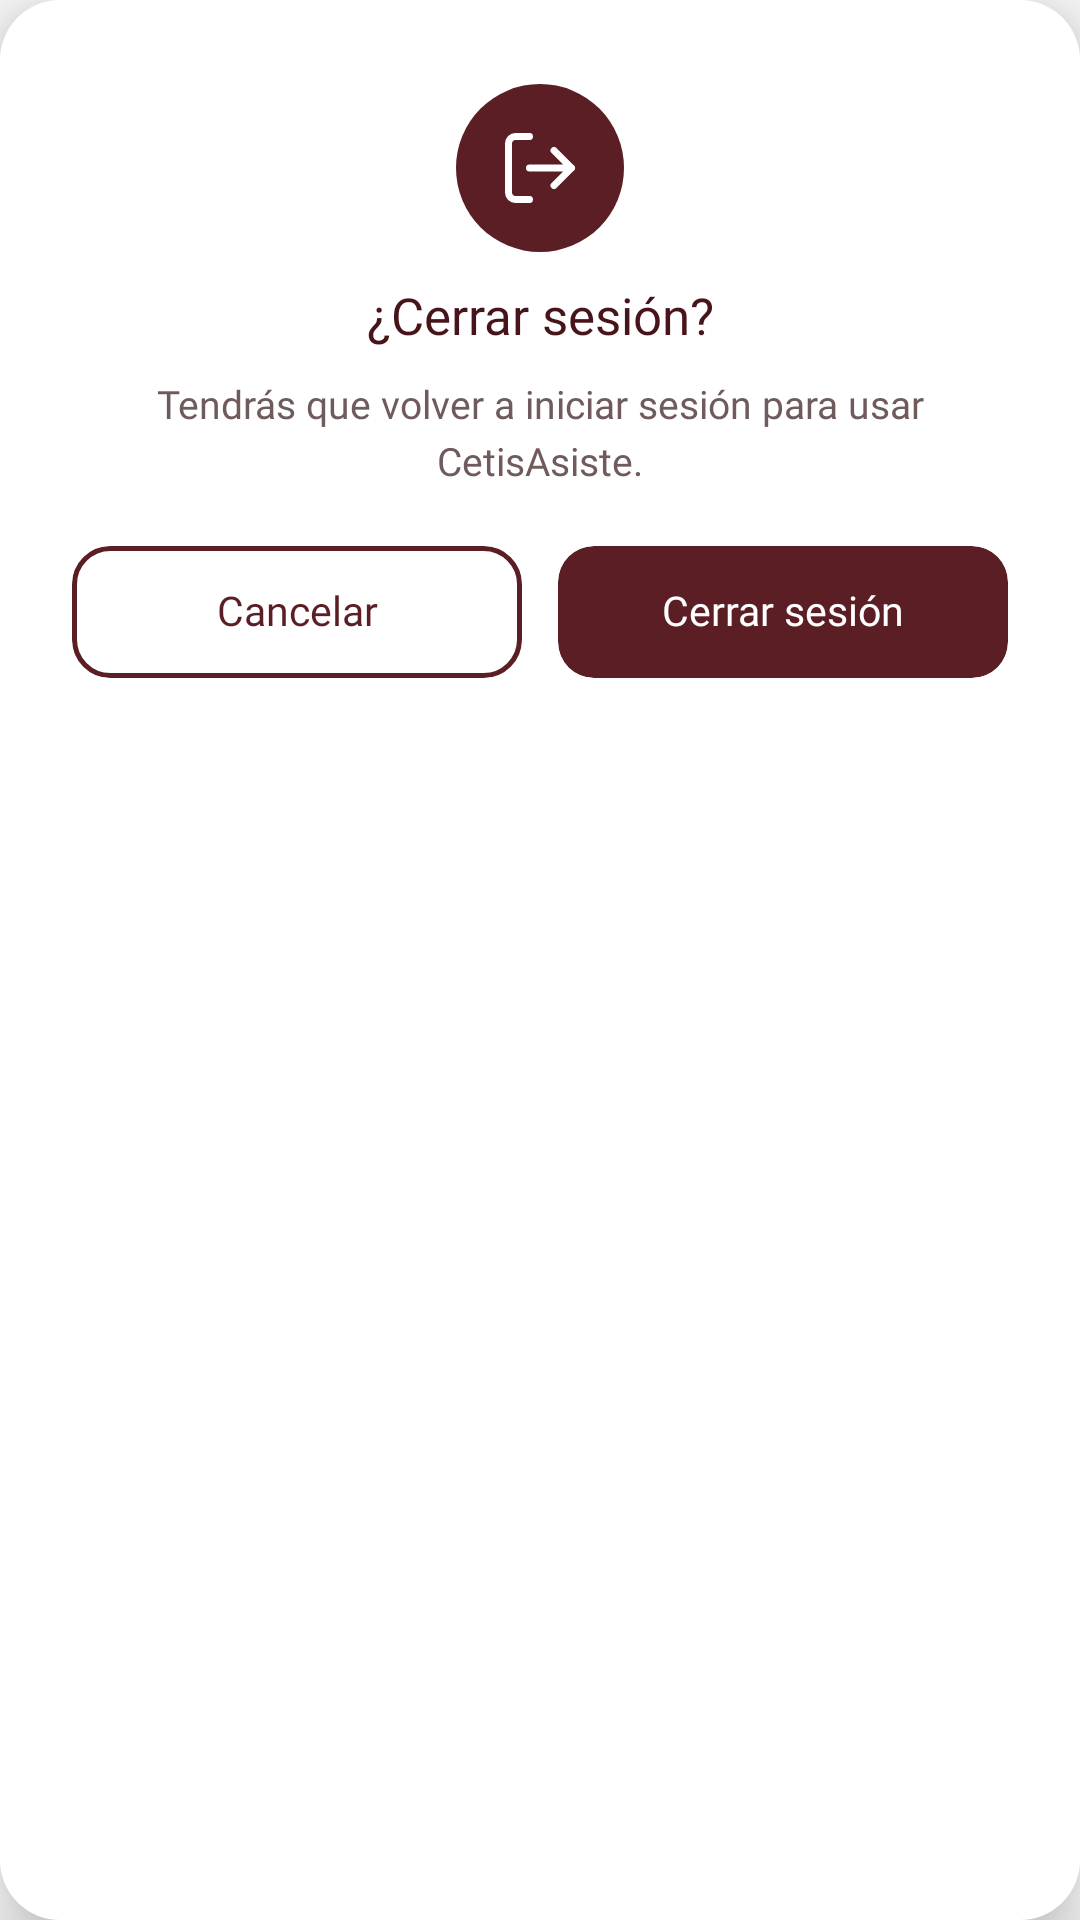

The Android layout XML behind this screen, and the referenced resources:
<!-- AndroidManifest.xml: application theme Theme.CetisAsiste -->
<!-- res/layout/alumno_dialogo_cerrar_sesion.xml -->
<?xml version="1.0" encoding="utf-8"?>
<LinearLayout xmlns:android="http://schemas.android.com/apk/res/android"
    xmlns:tools="http://schemas.android.com/tools"
    android:layout_width="296dp"
    android:layout_height="wrap_content"
    android:background="@drawable/shape_blanco_lg"
    android:elevation="12dp"
    android:gravity="center_horizontal"
    android:orientation="vertical"
    android:paddingStart="24dp"
    android:paddingTop="28dp"
    android:paddingEnd="24dp"
    android:paddingBottom="24dp">

    <FrameLayout
        android:layout_width="56dp"
        android:layout_height="56dp"
        android:background="@drawable/shape_circulo_brand">

        <ImageView
            android:layout_width="28dp"
            android:layout_height="28dp"
            android:layout_gravity="center"
            android:importantForAccessibility="no"
            android:src="@drawable/ic_log_out" />
    </FrameLayout>

    <TextView
        style="@style/Cetis.Texto.Banner"
        android:layout_width="wrap_content"
        android:layout_height="wrap_content"
        android:layout_marginTop="@dimen/cetis_space_12"
        android:accessibilityHeading="true"
        android:gravity="center"
        android:text="@string/alumno_cerrar_sesion_titulo" />

    <TextView
        style="@style/Cetis.Texto.CuerpoChico"
        android:layout_width="match_parent"
        android:layout_height="wrap_content"
        android:layout_marginTop="@dimen/cetis_space_12"
        android:gravity="center"
        android:text="@string/alumno_cerrar_sesion_mensaje" />

    
    <LinearLayout
        android:layout_width="match_parent"
        android:layout_height="wrap_content"
        android:layout_marginTop="20dp"
        android:orientation="horizontal">

        <Button
            android:id="@+id/btn_cancelar"
            style="@style/Cetis.Texto.TituloTarjeta"
            android:layout_width="0dp"
            android:layout_height="44dp"
            android:layout_weight="1"
            android:background="@drawable/shape_boton_dialogo_borde"
            android:clipToOutline="true"
            android:foreground="?android:attr/selectableItemBackground"
            android:stateListAnimator="@null"
            android:text="@string/alumno_cerrar_sesion_cancelar"
            android:textAllCaps="false"
            android:textColor="@color/cetis_brand_800" />

        <Button
            android:id="@+id/btn_confirmar"
            style="@style/Cetis.Texto.TituloTarjeta"
            android:layout_width="0dp"
            android:layout_height="44dp"
            android:layout_marginStart="@dimen/cetis_space_12"
            android:layout_weight="1"
            android:background="@drawable/shape_boton_dialogo"
            android:clipToOutline="true"
            android:foreground="?android:attr/selectableItemBackground"
            android:stateListAnimator="@null"
            android:text="@string/alumno_cerrar_sesion_confirmar"
            android:textAllCaps="false"
            android:textColor="@color/cetis_text_on_brand" />
    </LinearLayout>
</LinearLayout>
<!-- resources referenced by this layout -->
<resources>
  <color name="cetis_brand_800">#5A1E24</color>
  <color name="cetis_text_on_brand">#FFFFFF</color>
  <dimen name="cetis_space_12">12dp</dimen>
  <!-- drawable ic_log_out (drawable) -->
  <vector xmlns:android="http://schemas.android.com/apk/res/android"
      android:width="24dp"
      android:height="24dp"
      android:viewportWidth="24"
      android:viewportHeight="24">
      <path android:pathData="M9 21H5C4.46957 21 3.96086 20.7893 3.58579 20.4142C3.21071 20.0391 3 19.5304 3 19V5C3 4.46957 3.21071 3.96086 3.58579 3.58579C3.96086 3.21071 4.46957 3 5 3H9M16 7L21 12L16 17M21 12H9" android:strokeColor="#FFFFFF" android:strokeWidth="2" android:strokeLineCap="round" android:strokeLineJoin="round"/>
  </vector>
  <!-- drawable shape_blanco_lg (drawable) -->
  <?xml version="1.0" encoding="utf-8"?>
  <shape xmlns:android="http://schemas.android.com/apk/res/android" android:shape="rectangle">
      <solid android:color="@color/cetis_surface_white" />
      <corners android:radius="@dimen/cetis_radius_lg" />
  </shape>
  <!-- drawable shape_boton_dialogo (drawable) -->
  <?xml version="1.0" encoding="utf-8"?>
  <shape xmlns:android="http://schemas.android.com/apk/res/android" android:shape="rectangle">
      <solid android:color="@color/cetis_brand_800" />
      <corners android:radius="12dp" />
  </shape>
  <!-- drawable shape_boton_dialogo_borde (drawable) -->
  <?xml version="1.0" encoding="utf-8"?>
  <shape xmlns:android="http://schemas.android.com/apk/res/android" android:shape="rectangle">
      <solid android:color="@android:color/transparent" />
      <stroke android:width="1.5dp" android:color="@color/cetis_brand_800" />
      <corners android:radius="12dp" />
  </shape>
  <!-- drawable shape_circulo_brand (drawable) -->
  <?xml version="1.0" encoding="utf-8"?>
  <shape xmlns:android="http://schemas.android.com/apk/res/android" android:shape="oval">
      <solid android:color="@color/cetis_brand_800" />
  </shape>
  <string name="alumno_cerrar_sesion_cancelar">Cancelar</string>
  <string name="alumno_cerrar_sesion_confirmar">Cerrar sesión</string>
  <string name="alumno_cerrar_sesion_mensaje">Tendrás que volver a iniciar sesión para usar CetisAsiste.</string>
  <string name="alumno_cerrar_sesion_titulo">¿Cerrar sesión?</string>
  <style name="Cetis.Texto.Banner">
          <item name="android:fontFamily">@font/plus_jakarta_sans_semibold</item>
          <item name="android:textSize">17sp</item>
          <item name="android:lineHeight" tools:targetApi="28">22sp</item>
      </style>
  <style name="Cetis.Texto.CuerpoChico">
          <item name="android:fontFamily">@font/plus_jakarta_sans_regular</item>
          <item name="android:textSize">13sp</item>
          <item name="android:lineHeight" tools:targetApi="28">19sp</item>
          <item name="android:textColor">@color/cetis_text_secondary</item>
      </style>
  <style name="Cetis.Texto.TituloTarjeta">
          <item name="android:fontFamily">@font/plus_jakarta_sans_semibold</item>
          <item name="android:textSize">13.5sp</item>
          <item name="android:lineHeight" tools:targetApi="28">18sp</item>
      </style>
  <style name="Theme.CetisAsiste" parent="android:Theme.Material.Light.NoActionBar" />
  <color name="cetis_surface_white">#FFFFFF</color>
  <dimen name="cetis_radius_lg">20dp</dimen>
  <color name="cetis_text_secondary">#6F5B5B</color>
</resources>
